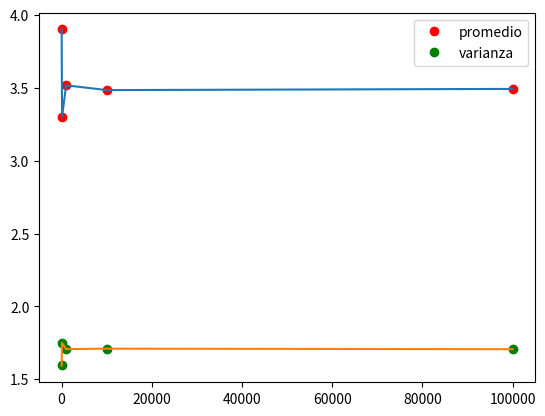

Python code for this plot:
# -*- coding: utf-8 -*-
"""
Created on Thu Aug 19 09:19:02 2021

[redacted]
"""

import math
import numpy as np
import matplotlib.pyplot as plt

def problema_1_1():
    N = 6
    CDF = np.zeros(7)
    for i in range(N+1):
        if i== 0:
            CDF[i]=0
        elif i>0:    
            CDF[i]=1/N+CDF[i-1]
    return CDF

def problema_1_2(x,N,PDF):
    CDF = np.zeros(len(PDF))
    sample = np.zeros(N)
    u = np.random.uniform(0., 1.0, size=N)
    j=0
    k=0
    for i in range(len(CDF)+1):
        if i == 0:
            CDF[i]=PDF[i]
        elif i>0 and i<=(len(PDF)-1):
            CDF[i]= PDF[i]+CDF[i-1]
            
    while k<=(len(u)-1):
        j=0
        found=False
        while not found and j<=(len(CDF)-2):  
            found = u[k]>= CDF[j] and u[k]<CDF[j+1]
            if found:
                sample[k]=x[j]
            j+=1    
        if not found :
            sample[k]=x[-1]
        k+=1    
    return sample

def main():
    PDF = np.array([1,1,1,1,1,1])/6
    N= 10
    x=np.array([1,2,3,4,5,6])
    mean = np.zeros(5)
    std=np.zeros(5)
    for i in range(5):
        samp = problema_1_2(x, N**(i+1), PDF)
        mean[i]=sum(samp)/(N**(i+1))
        for j in range(len(samp)):
            std[i]+=((samp[j]-mean[i])**2)/(N**(i+1)-1)
        std[i]=math.sqrt(std[i])
    plt.plot([10,100,1000,10000,100000],mean,'ro',label='promedio')
    plt.plot([10,100,1000,10000,100000],mean)
    plt.plot([10,100,1000,10000,100000],std,'go',label='varianza')
    plt.plot([10,100,1000,10000,100000],std)
    plt.legend()
    plt.show()    
main()